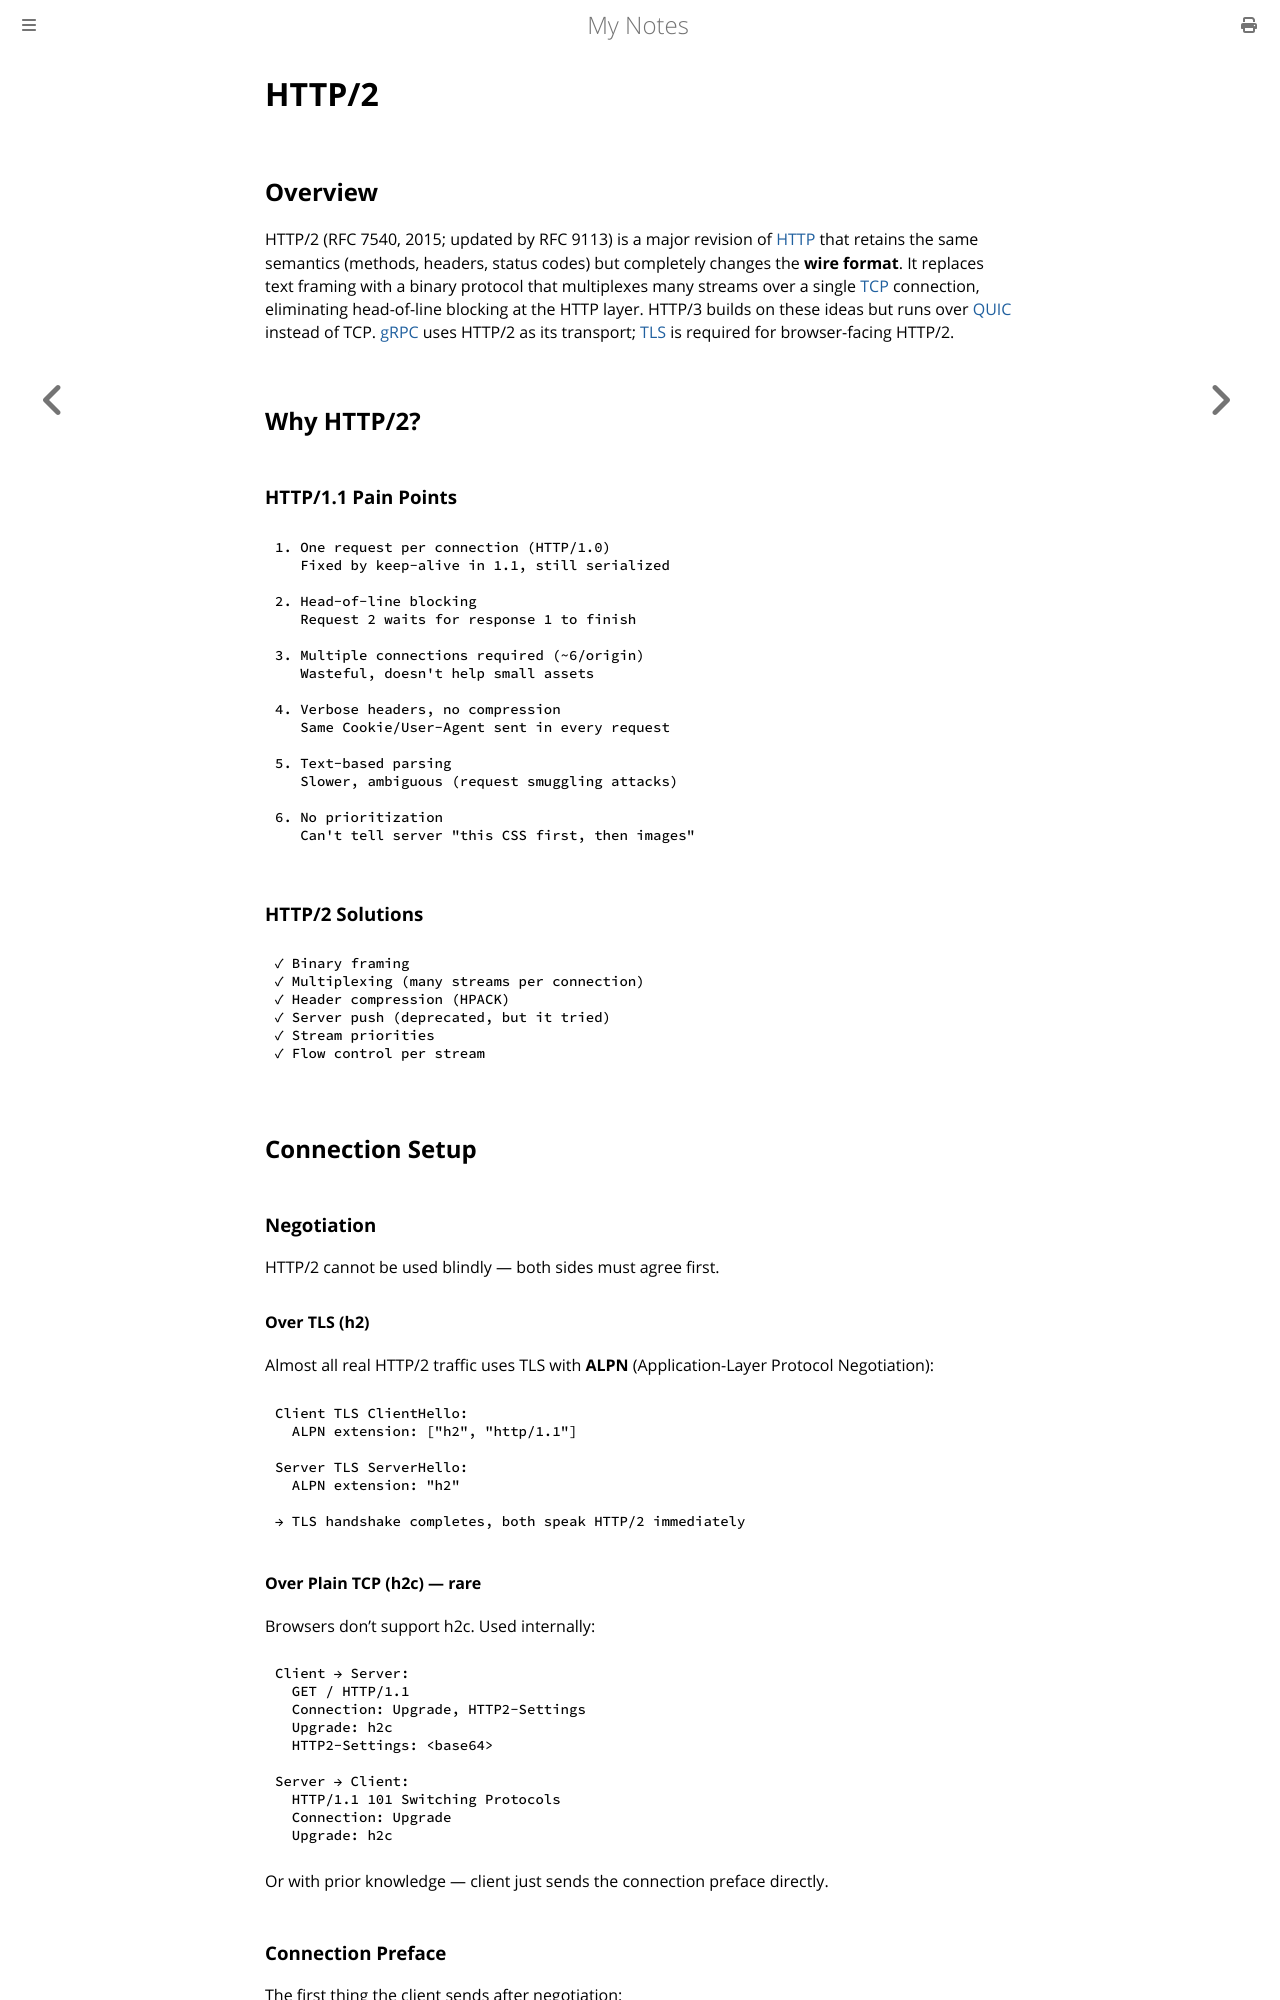

repository: paritystack/notes · page: networking/http2.html · generator: mdbook

# HTTP/2

## Overview

HTTP/2 (RFC 7540, 2015; updated by RFC 9113) is a major revision of [HTTP](http.md) that retains the same semantics (methods, headers, status codes) but completely changes the **wire format**. It replaces text framing with a binary protocol that multiplexes many streams over a single [TCP](tcp.md) connection, eliminating head-of-line blocking at the HTTP layer. HTTP/3 builds on these ideas but runs over [QUIC](quic.md) instead of TCP. [gRPC](grpc.md) uses HTTP/2 as its transport; [TLS](tls_ssl.md) is required for browser-facing HTTP/2.

## Why HTTP/2?

### HTTP/1.1 Pain Points

```
1. One request per connection (HTTP/1.0)
   Fixed by keep-alive in 1.1, still serialized

2. Head-of-line blocking
   Request 2 waits for response 1 to finish

3. Multiple connections required (~6/origin)
   Wasteful, doesn't help small assets

4. Verbose headers, no compression
   Same Cookie/User-Agent sent in every request

5. Text-based parsing
   Slower, ambiguous (request smuggling attacks)

6. No prioritization
   Can't tell server "this CSS first, then images"
```

### HTTP/2 Solutions

```
✓ Binary framing
✓ Multiplexing (many streams per connection)
✓ Header compression (HPACK)
✓ Server push (deprecated, but it tried)
✓ Stream priorities
✓ Flow control per stream
```

## Connection Setup

### Negotiation

HTTP/2 cannot be used blindly — both sides must agree first.

#### Over TLS (h2)

Almost all real HTTP/2 traffic uses TLS with **ALPN** (Application-Layer Protocol Negotiation):

```
Client TLS ClientHello:
  ALPN extension: ["h2", "http/1.1"]

Server TLS ServerHello:
  ALPN extension: "h2"

→ TLS handshake completes, both speak HTTP/2 immediately
```

#### Over Plain TCP (h2c) — rare

Browsers don't support h2c. Used internally:

```
Client → Server:
  GET / HTTP/1.1
  Connection: Upgrade, HTTP2-Settings
  Upgrade: h2c
  HTTP2-Settings: <base64>

Server → Client:
  HTTP/1.1 101 Switching Protocols
  Connection: Upgrade
  Upgrade: h2c
```

Or with prior knowledge — client just sends the connection preface directly.

### Connection Preface

The first thing the client sends after negotiation:

```
PRI * HTTP/2.0\r\n\r\nSM\r\n\r\n
(24 bytes, ASCII)
```

This magic string ensures the peer is actually doing HTTP/2 (an HTTP/1.1 server would error out).

After the preface, both sides exchange `SETTINGS` frames.
